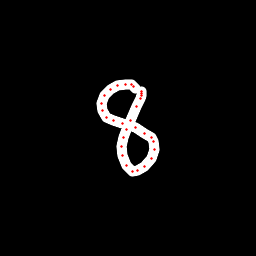

Source data for this figure (header and first rows):
x, y, hover, eod
135.3, 88.67, 0.0, 0.0
133.7, 86.33, 0.0, 0.0
131.2, 84.82, 0.0, 0.0
125.2, 84.49, 0.0, 0.0
117.9, 85.45, 0.0, 0.0
110.3, 89.21, 0.0, 0.0
104.6, 95.8, 0.0, 0.0
101.9, 103, 0.0, 0.0
102.4, 111, 0.0, 0.0
106.9, 117.3, 0.0, 0.0
113.9, 120.8, 0.0, 0.0
122.9, 123.1, 0.0, 0.0
135.5, 128, 0.0, 0.0
144.4, 133, 0.0, 0.0
151.1, 137.8, 0.0, 0.0
153.5, 141.8, 0.0, 0.0
154.4, 149.2, 0.0, 0.0
151.1, 158.4, 0.0, 0.0
145, 166.2, 0.0, 0.0
137.8, 170.9, 0.0, 0.0
133, 171.7, 0.0, 0.0
126.5, 165.7, 0.0, 0.0
122.1, 156, 0.0, 0.0
121.3, 146.1, 0.0, 0.0
123.4, 137.9, 0.0, 0.0
126.7, 129.9, 0.0, 0.0
130.8, 120.2, 0.0, 0.0
136.7, 107, 0.0, 0.0
140.7, 98.85, 0.0, 0.0
142, 95.75, 0.0, 0.0
141.8, 93.28, 0.0, 0.0
141.6, 91.94, 0.0, 1.0
